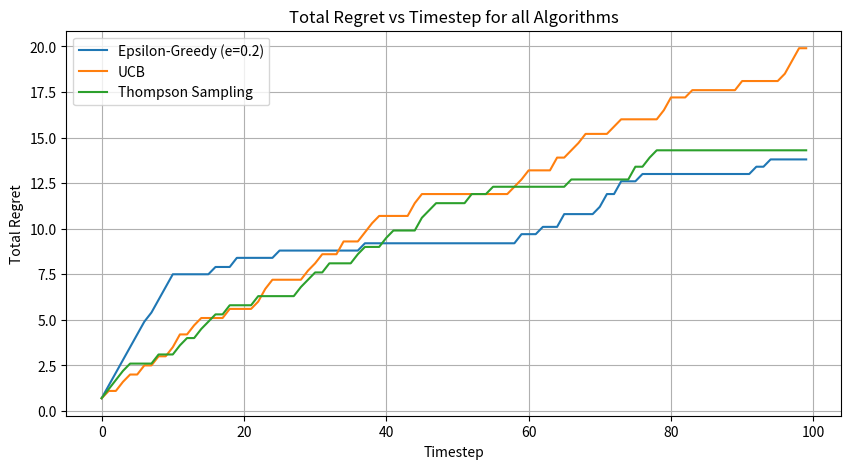

Here is the Python script that generated this plot:
import numpy as np
import matplotlib.pyplot as plt

class Arm:
    def __init__(self, p):
        self.p = p
    
    def pull(self):
        return np.random.binomial(1, self.p)

class MultiBandit:
    def __init__(self, probs = [0.1, 0.2, 0.7, 0.5]):
        self.__arms = [Arm(p) for p in probs]
        self.__regret = 0
        self.__maxp = max(probs)

    def num_arms(self):
        return len(self.__arms)

    def pull(self, arm_num):
        reward = self.__arms[arm_num].pull()
        self.__regret += self.__maxp-self.__arms[arm_num].p
        return reward
    
    def regret(self):
        return self.__regret

class EpsilonGreedyAlgorithm:
    def __init__(self, num_arms, horizon, epsilon):
        # Initialize our algorithm
        self.num_arms = num_arms                    # Number of arms present in the bandit
        self.horizon = horizon                      # Total Horizon of the algorithm
        self.epsilon = epsilon                      # epsiolon value for the algorithm
        self.timestep = 0                           # The current timestep while running the algorithm
        self.arm_pulls = np.zeros(num_arms)         # History of number of times each arm was pulled
        self.arm_rewards = np.zeros(num_arms)       # History of the total reward accumulated by each arm
        self.regrets = np.zeros(horizon)            # Total regret at each timestep of the horizon

    def give_best_arm(self):
        # Return the arm which the algorithm considers to be the best arm at end of algorithm
        
        avg_rewards = np.divide(self.arm_rewards, self.arm_pulls, out=np.zeros_like(self.arm_rewards), where=self.arm_pulls!=0)
        return np.argmax(avg_rewards)
    def select_arm(self):
        # Select arm at each time step. You are supposed to return the index of which 
        # arm has been selected to pull at this timestep
       
        if np.random.rand() < self.epsilon:
            return np.random.randint(0, self.num_arms)
        else:
            avg_rewards = np.divide(self.arm_rewards, self.arm_pulls, out=np.zeros_like(self.arm_rewards), where=self.arm_pulls!=0)
            return np.argmax(avg_rewards)
    def run_algorithm(self, bandit):
        # This is the proper algorithm. Already completed
        for _ in range(self.horizon):
            arm_to_pull = self.select_arm()             # Select the arm using the algorithm
            reward = bandit.pull(arm_to_pull)           # Pull the arm and find our the reward
            self.arm_pulls[arm_to_pull] += 1            # Update the arm pull count and arm reward count
            self.arm_rewards[arm_to_pull] += reward
            self.timestep += 1                          # Update the timestep
            self.regrets[_] = bandit.regret()           # Store the regret values at each timestep
    
    def plot(self):
        # Plot the regret graph. Label the X and Y Axis properly using matplotlib library
        pass
        plt.figure(figsize=(8,4))
        plt.plot(self.regrets)
        plt.title("Epsilon-Greedy: Total Regret vs Timesteps")
        plt.xlabel("Timestep")
        plt.ylabel("Total Regret")
        plt.grid(True)
        plt.show()

class UCBAlgorithm:
    def __init__(self, num_arms, horizon):
        self.num_arms = num_arms
        self.horizon = horizon
        self.timestep = 0
        self.arm_pulls = np.zeros(num_arms)
        self.arm_rewards = np.zeros(num_arms)
        self.regrets = np.zeros(horizon)
    def give_best_arm(self):
        average_rewards = self.arm_rewards / np.maximum(self.arm_pulls, 1)
        return int(np.argmax(average_rewards))
    def select_arm(self):
        if self.timestep < self.num_arms:
            return self.timestep
        else:
            total_counts = self.timestep
            average_rewards = self.arm_rewards / self.arm_pulls
            confidence_bounds = np.sqrt((2*np.log(total_counts)) / self.arm_pulls)
            ucb_values = average_rewards + confidence_bounds
            return int(np.argmax(ucb_values))     
    def run_algorithm(self, bandit):
        for t in range(self.horizon):
            arm_to_pull = self.select_arm()
            reward = bandit.pull(arm_to_pull)
            self.arm_pulls[arm_to_pull] += 1
            self.arm_rewards[arm_to_pull] += reward
            self.timestep += 1
            self.regrets[t] = bandit.regret()
    def plot(self):
        plt.figure(figsize=(8,4))
        plt.plot(self.regrets, label="UCB")
        plt.xlabel("Timestep")
        plt.ylabel("Total Regret")
        plt.title("UCB: Total Regret vs Timestep") 
        plt.grid(True)
        plt.legend()
        plt.show()


class ThompsonSamplingAlgorithm:
    def __init__(self, num_arms, horizon):
        self.num_arms = num_arms
        self.horizon = horizon
        self.timestep = 0
        self.successes = np.zeros(num_arms)
        self.failures = np.zeros(num_arms)
        self.regrets = np.zeros(horizon)
    def give_best_arm(self):
        beta_means = self.successes / (self.successes + self.failures + 1e-6)
        return int(np.argmax(beta_means))
    def select_arm(self):
        samples = [np.random.beta(self.successes[i] + 1, self.failures[i] + 1) for i in range(self.num_arms)] 
        return int(np.argmax(samples))
    def run_algorithm(self, bandit):
        for t in range(self.horizon):
            arm_to_pull = self.select_arm()
            reward = bandit.pull(arm_to_pull)
            if reward == 1:
                self.successes[arm_to_pull] += 1
            else:
                self.failures[arm_to_pull] +=1
            self.timestep +=1
            self.regrets[t] = bandit.regret()  
    def plot(self):
        plt.figure(figsize=(8,4))
        plt.plot(self.regrets, label="Thompson Sampling")
        plt.xlabel("Timestep")
        plt.ylabel("Total Regret")
        plt.title("Thompson Sampling: Total Regret vs Timestep")
        plt.grid(True)
        plt.legend()
        plt.show()                   

def evaluate_algorithms(custom_probs, horizon, epsilon=0.1):
    print(f"\n Evaluating on custom bandit: {custom_probs}")
    bandit1 = MultiBandit(custom_probs)
    bandit2 = MultiBandit(custom_probs)
    bandit3 = MultiBandit(custom_probs)
    algo1 = EpsilonGreedyAlgorithm(num_arms=len(custom_probs), horizon=horizon, epsilon=epsilon)
    algo2 = UCBAlgorithm(num_arms=len(custom_probs), horizon=horizon)
    algo3 = ThompsonSamplingAlgorithm(num_arms=len(custom_probs),horizon=horizon)
    algo1.run_algorithm(bandit1)
    algo2.run_algorithm(bandit2)
    algo3.run_algorithm(bandit3)
    print(f"\n Epsilon-Greedy (e={epsilon}): Total Regret = {bandit1.regret():.2f}, Best Arm = {algo1.give_best_arm()}")
    print(f"UCB : Total Regret = {bandit2.regret():.2f}, Best Arm = {algo2.give_best_arm()}")
    print(f"Thompson Sampling: Total Regret = {bandit3.regret():.2f}, Best Arm = {algo3.give_best_arm()}")
    plt.figure(figsize=(10,5))
    plt.plot(algo1.regrets, label=f"Epsilon-Greedy (e={epsilon})")
    plt.plot(algo2.regrets, label="UCB")
    plt.plot(algo3.regrets, label="Thompson Sampling")
    plt.xlabel("Timestep")
    plt.ylabel("Total Regret")
    plt.title("Total Regret vs Timestep for all Algorithms")
    plt.legend()
    plt.grid(True)
    plt.show()
    regrets = {
        f"Epsilon-Greedy (e={epsilon})": bandit1.regret(),
        "UCB": bandit2.regret(),
        "Thompson Sampling": bandit3.regret()
    }
    worst_algo = max(regrets, key=regrets.get)
    print(f"Based on the current run, the least effective algorithm is: {worst_algo} (Regret = {regrets[worst_algo]:.2f})")

custom_probs = [0.1, 0.4, 0.8, 0.3] #changeable
horizon = 100 #set the horizon size
evaluate_algorithms(custom_probs, horizon=horizon, epsilon=0.2)
